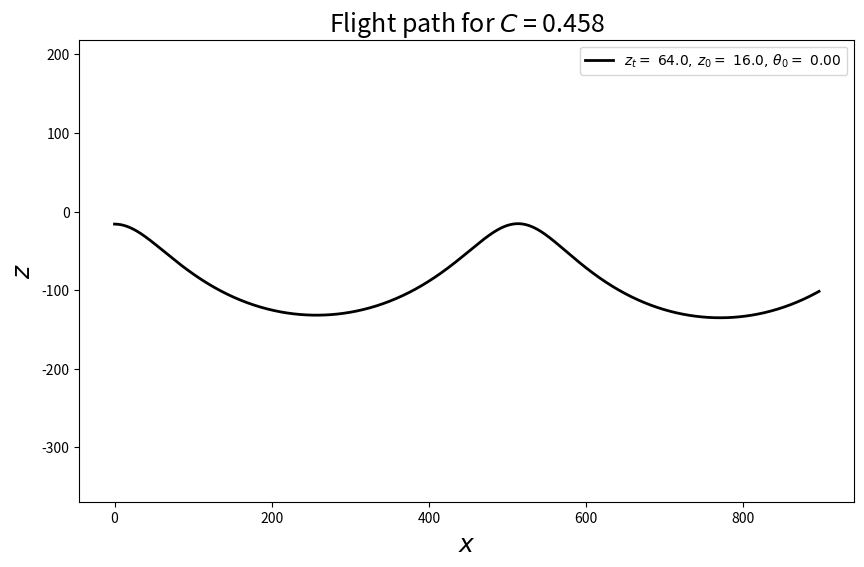
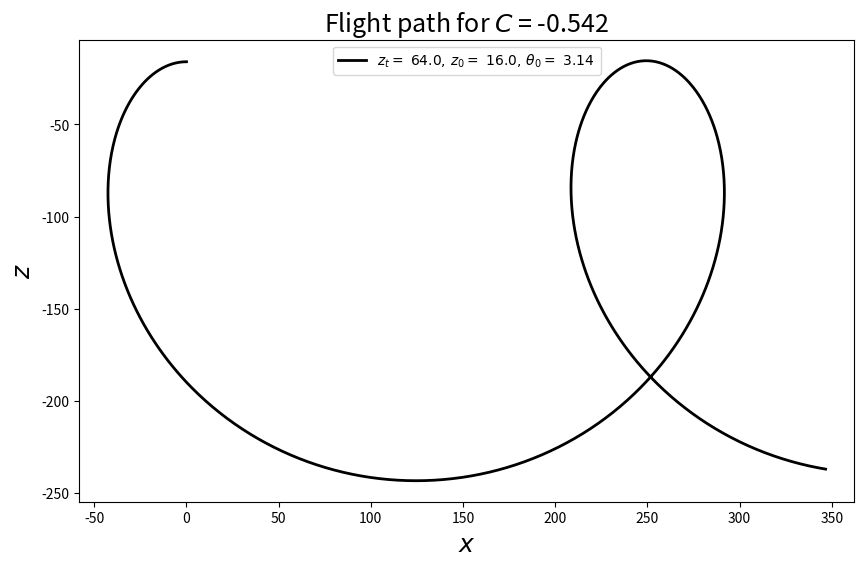
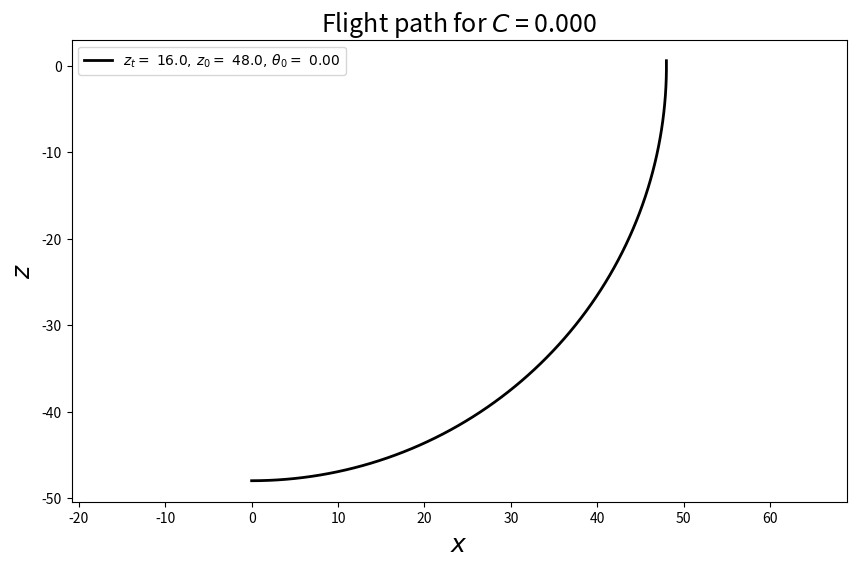
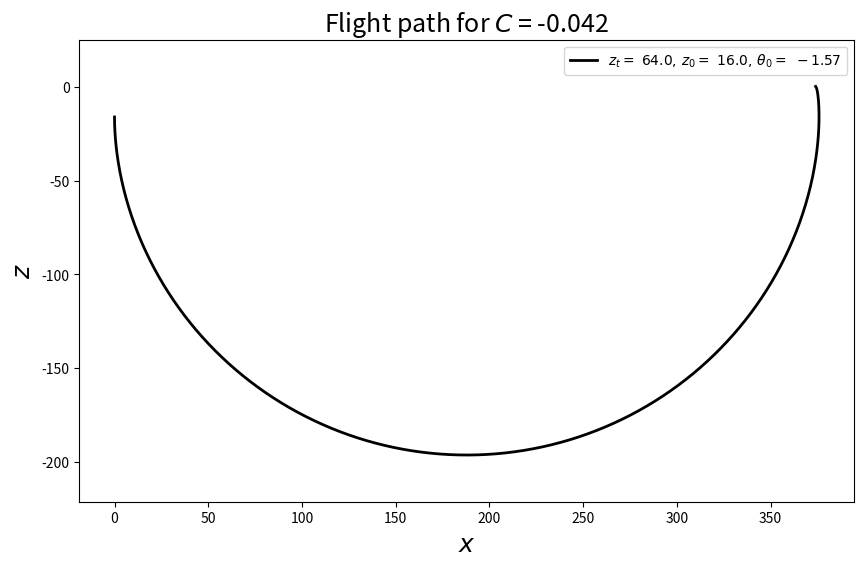

The script that saved these images, in order:
# Script to plot the flight path of the phugoid using Lanchester's model.
# It uses the sign convention and formulae provided by Milne-Thomson (1958).

import numpy
import matplotlib.pyplot as pyplot
#from matplotlib import pyplot

numpy.seterr(all='ignore')
'''
see http://docs.scipy.org/doc/numpy/reference/generated/numpy.seterr.html for explanation.  ignore over/underflow errors that pop up in the radius_of_curvature function
'''

def radius_of_curvature(z, zt, C):
    """Returns the radius of curvature of the flight path at any point.
    
    Parameters
    ---------
    z : float
        current depth below the reference horizontal line.
    zt : float
        initial depth below the reference horizontal line.
    C : float
        constant of integration.

    Returns
    -------
    radius : float
        radius of curvature.
    """
    return zt / (1/3 - C/2*(zt/z)**1.5)

def rotate(x, z, xCenter, zCenter, angle):
    """Returns the new position of the point.

    Parameters
    ---------
    x : float
        previous x-position of the point
    z : float
        previous z-position of the point.
    xCenter : float
        x-location of the center of rotation.
    zCenter : float
        z-location of the center of rotation.
    angle : float
        angle of rotation

    Returns
    -------
    xCenter_new : float
        new x-location of the center of rotation.
    zCenter_new : float
        new z-location of the center of rotation.
    """
    dx = x - xCenter
    dz = z - zCenter
    # the following formulae take into account the orientation of the axes
    xNew = dx*numpy.cos(angle) + dz*numpy.sin(angle)
    zNew = -dx*numpy.sin(angle) + dz*numpy.cos(angle)
    return xCenter + xNew, zCenter + zNew

def plot_flight_path(zt, z0, theta0):
    """Plots the flight path.

    Parameters
    ---------
    zt : float
        trim height of the glider.
    z0 : float
        initial height of the glider.
    theta0 : float
        initial orientation of the glider.

    Returns
    -------
    None : None
    """
    # arrays to store the coordinates of the flight path
    N = 1000
    z = numpy.zeros(N)
    x = numpy.zeros(N)

    # set initial conditions
    z[0] = z0
    x[0] = 0.
    theta = theta0

    # calculate the constant C
    C = (numpy.cos(theta) - 1/3*z[0]/zt)*(z[0]/zt)**.5
    # incremental distance along the flight path
    ds = 1 
        
    #obtain the curve coordinates
    for i in range(1,N):
        # minus sign for the second coordinate because the z-axis points downwards
        normal = numpy.array([numpy.cos(theta+numpy.pi/2.), -numpy.sin(theta+numpy.pi/2.)])
        R = radius_of_curvature(z[i-1], zt, C)
        center = numpy.array([x[i-1]+normal[0]*R, z[i-1]+normal[1]*R])
        dtheta = ds/R
        x[i], z[i] = rotate(x[i-1], z[i-1], center[0], center[1], dtheta)
        theta = theta + dtheta

    # generate a plot
    pyplot.figure(figsize=(10,6))
    pyplot.plot(x, -z, color = 'k', ls='-', lw=2.0, label="$z_t=\ %.1f,\\,z_0=\ %.1f,\\,\\theta_0=\ %.2f$" % (zt, z[0], theta0))
    pyplot.axis('equal')
    pyplot.title("Flight path for $C$ = %.3f" % C, fontsize=18)
    pyplot.xlabel("$x$", fontsize=18)
    pyplot.ylabel("$z$", fontsize=18)
    pyplot.legend()
    pyplot.show()
plot_flight_path(64, 16, 0)
plot_flight_path(64,16,numpy.pi)
plot_flight_path(16,48,0.)
plot_flight_path(64,16,-numpy.pi/2)
# End of File
